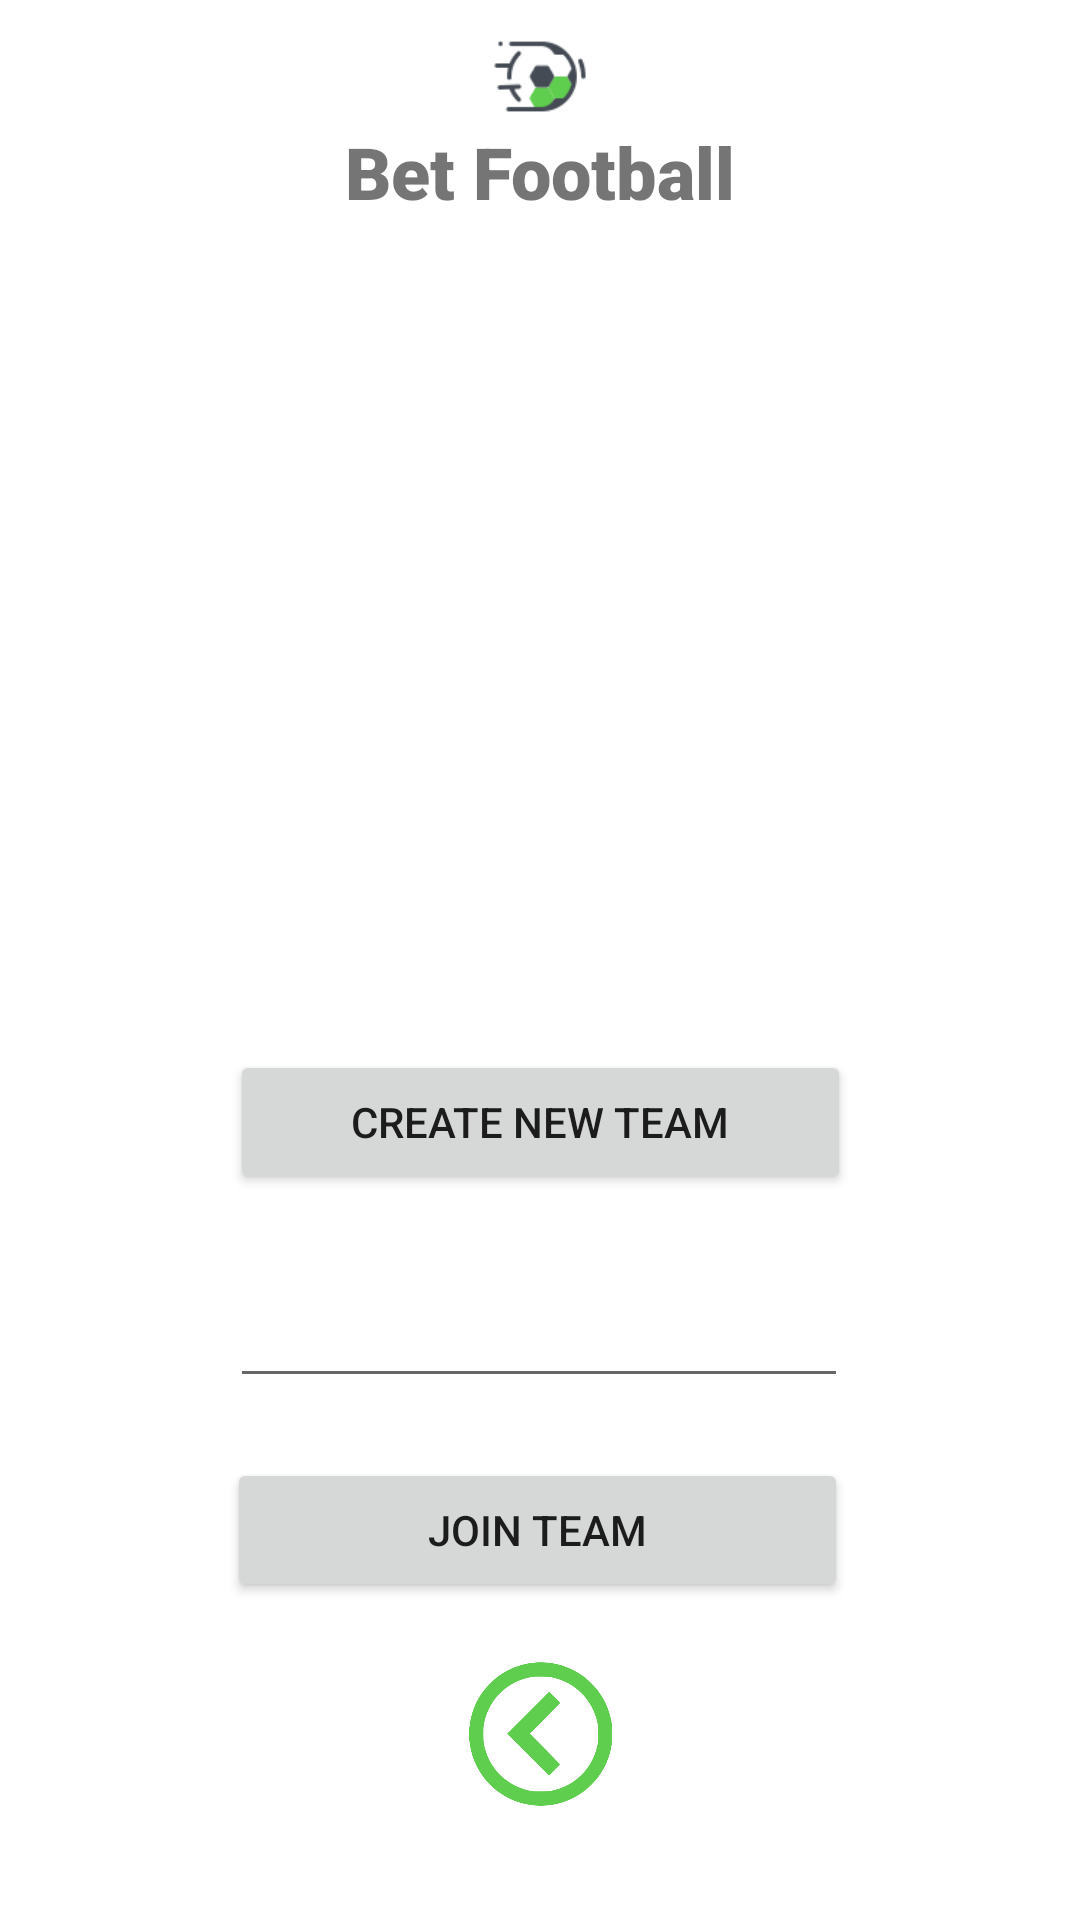

This screen was rendered from an Android layout file. Write that file and the resources it references.
<!-- AndroidManifest.xml: application theme Theme.BetFootball -->
<!-- res/layout/activity_teams.xml -->
<?xml version="1.0" encoding="utf-8"?>
<androidx.constraintlayout.widget.ConstraintLayout xmlns:android="http://schemas.android.com/apk/res/android"
    xmlns:app="http://schemas.android.com/apk/res-auto"
    xmlns:tools="http://schemas.android.com/tools"
    android:layout_width="match_parent"
    android:layout_height="match_parent">


    <TextView
        android:id="@+id/banner"
        android:layout_width="135dp"
        android:layout_height="29dp"
        android:fontFamily="sans-serif-black"
        android:text="@string/banner"
        android:textAlignment="center"
        android:textSize="24sp"
        android:textStyle="bold"
        app:layout_constraintEnd_toEndOf="parent"
        app:layout_constraintStart_toStartOf="parent"
        app:layout_constraintTop_toBottomOf="@+id/logo"
        tools:ignore="MissingConstraints" />

    <ImageView
        android:id="@+id/logo"
        android:layout_width="33dp"
        android:layout_height="31dp"
        android:layout_marginTop="10dp"
        android:contentDescription="@string/logo"
        app:layout_constraintEnd_toEndOf="parent"
        app:layout_constraintStart_toStartOf="parent"
        app:layout_constraintTop_toTopOf="parent"
        app:srcCompat="@drawable/icon"
        tools:ignore="MissingConstraints" />

    <EditText
        android:id="@+id/teamCode"
        android:layout_width="206dp"
        android:layout_height="48dp"
        android:layout_marginBottom="20dp"
        android:inputType=""
        app:layout_constraintBottom_toTopOf="@+id/joinTeam"
        app:layout_constraintEnd_toEndOf="parent"
        app:layout_constraintHorizontal_bias="0.497"
        app:layout_constraintStart_toStartOf="parent"
        tools:ignore="SpeakableTextPresentCheck" />


    <Button
        android:id="@+id/joinTeam"
        android:layout_width="207dp"
        android:layout_height="48dp"
        android:layout_marginBottom="20dp"
        android:text="@string/join_team"
        app:layout_constraintBottom_toTopOf="@+id/back"
        app:layout_constraintEnd_toEndOf="parent"
        app:layout_constraintHorizontal_bias="0.495"
        app:layout_constraintStart_toStartOf="parent" />

    <Button
        android:id="@+id/createTeam"
        android:layout_width="207dp"
        android:layout_height="48dp"
        android:layout_marginBottom="20dp"
        android:text="@string/create_team"
        app:layout_constraintBottom_toTopOf="@+id/teamCode"
        app:layout_constraintEnd_toEndOf="parent"
        app:layout_constraintStart_toStartOf="parent" />

    <ImageView
        android:id="@+id/back"
        android:layout_width="53dp"
        android:layout_height="48dp"
        android:layout_marginStart="179dp"
        android:layout_marginEnd="179dp"
        android:layout_marginBottom="38dp"
        app:layout_constraintBottom_toBottomOf="parent"
        app:layout_constraintEnd_toEndOf="parent"
        app:layout_constraintStart_toStartOf="parent"
        app:srcCompat="@drawable/back" />

    <androidx.recyclerview.widget.RecyclerView
        android:id="@+id/teamList"
        android:layout_width="0dp"
        android:layout_height="0dp"
        android:layout_marginTop="20dp"
        android:layout_marginBottom="20dp"
        android:scrollbarAlwaysDrawHorizontalTrack="true"
        android:scrollbarSize="5dp"
        app:layout_constraintBottom_toTopOf="@+id/createTeam"
        app:layout_constraintEnd_toEndOf="parent"
        app:layout_constraintStart_toStartOf="parent"
        app:layout_constraintTop_toBottomOf="@+id/banner" />

</androidx.constraintlayout.widget.ConstraintLayout>
<!-- resources referenced by this layout -->
<resources>
  <!-- drawable back: png bitmap (drawable, 21428 bytes) -->
  <!-- drawable icon: png bitmap (drawable, 1950 bytes) -->
  <string name="banner">Bet Football</string>
  <string name="create_team">Create new team</string>
  <string name="join_team">Join team</string>
  <string name="logo">App Logo</string>
  <style name="Theme.BetFootball" parent="Theme.MaterialComponents.DayNight.NoActionBar">
  
          
          <item name="colorPrimary">#5FCD4D</item>
          <item name="colorPrimaryVariant">#5FCD4D</item>
          <item name="colorOnPrimary">@color/white</item>
          
          <item name="colorSecondary">#5FCD4D</item>
          <item name="colorSecondaryVariant">#5FCD4D</item>
          <item name="colorOnSecondary">@color/black</item>
          
          <item name="android:statusBarColor">#5FCD4D</item>
          
      </style>
  <color name="white">#FFFFFFFF</color>
  <color name="black">#FF000000</color>
</resources>
